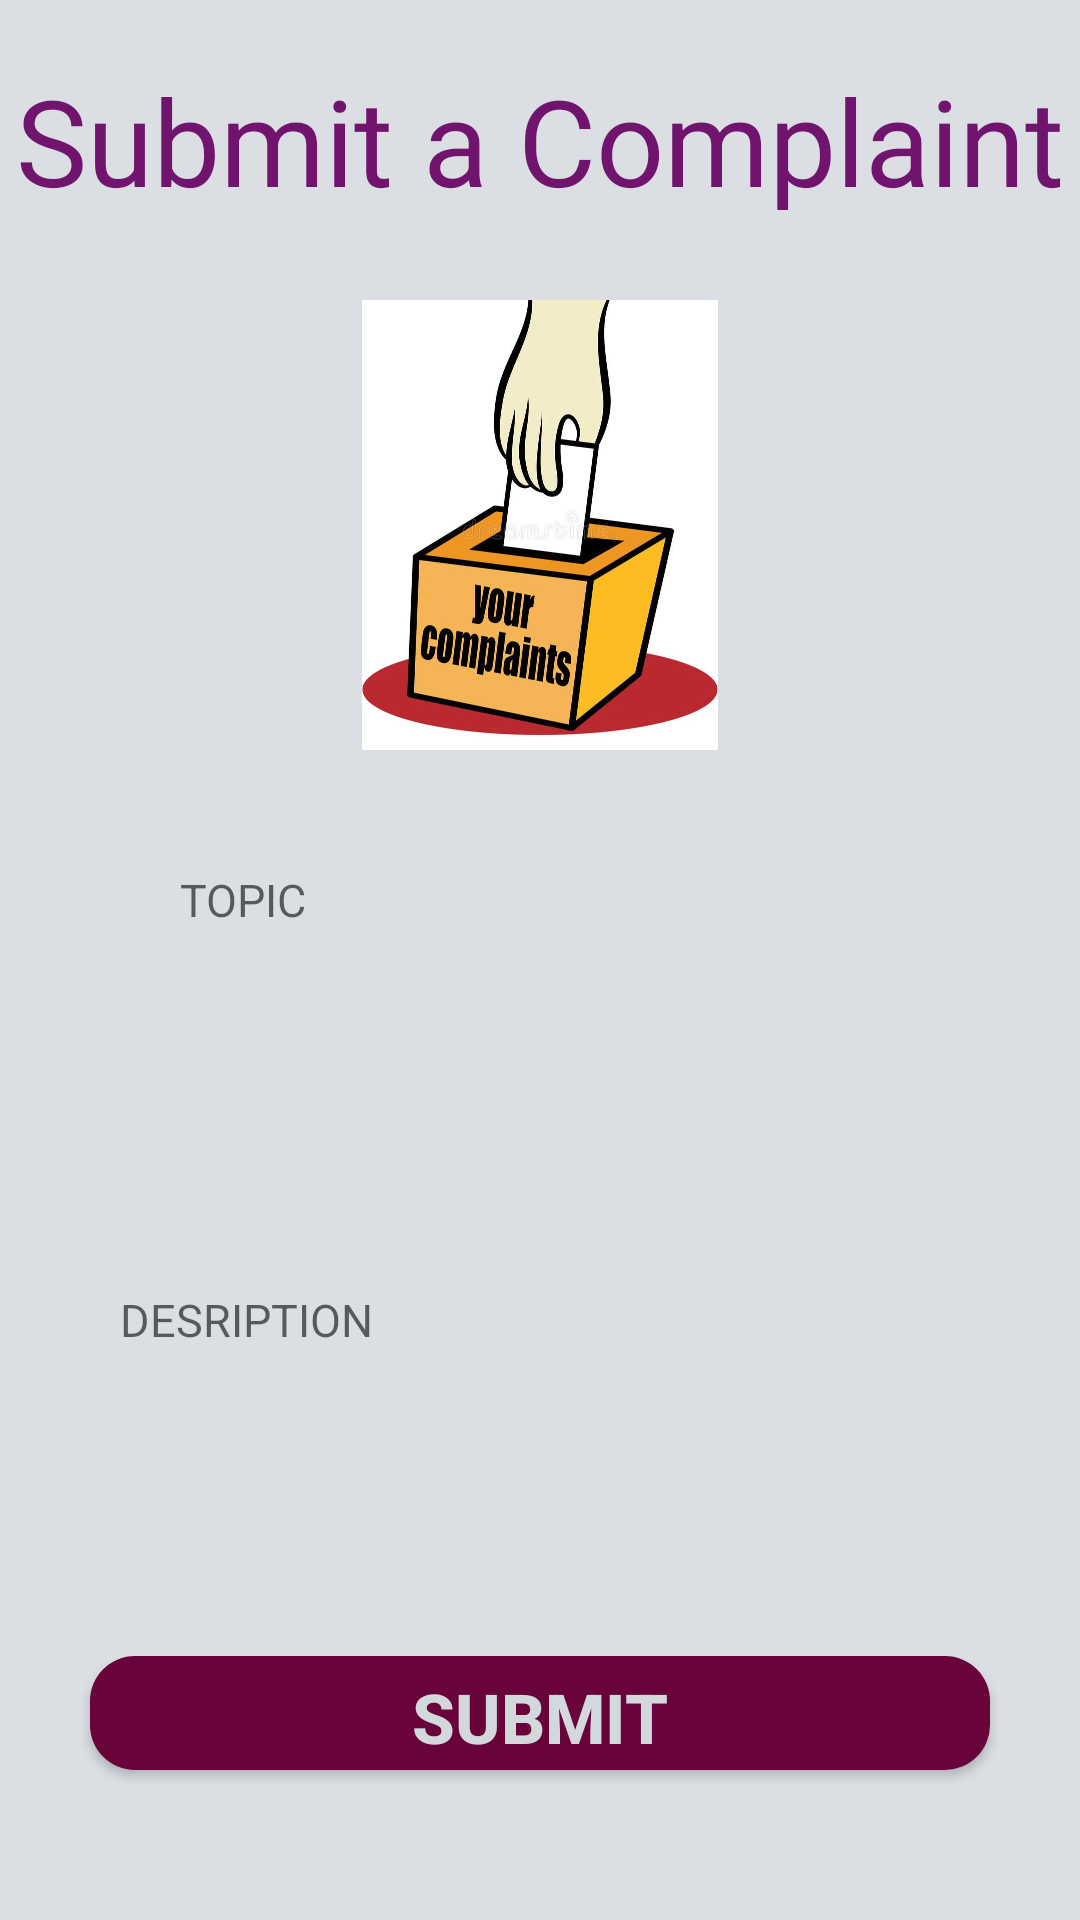

Here is an Android app screen rendered from its layout file. Give the layout XML and the strings, colors and styles it references.
<!-- AndroidManifest.xml: application theme AppTheme -->
<!-- res/layout/activity_complaints.xml -->
<?xml version="1.0" encoding="utf-8"?>
<RelativeLayout xmlns:android="http://schemas.android.com/apk/res/android"
    xmlns:app="http://schemas.android.com/apk/res-auto"
    xmlns:tools="http://schemas.android.com/tools"
    android:layout_width="match_parent"
    android:layout_height="match_parent"
    tools:context=".Complaints"
    android:background="@color/lightsilver"
    >


    <TextView
        android:id="@+id/textView7"
        android:layout_width="wrap_content"
        android:layout_height="50dp"
        android:layout_marginTop="20dp"
        android:textColor="#70146E"
        android:text="Submit a Complaint"
        android:layout_centerHorizontal="true"
        android:textSize="40sp" />
    <ImageView
        android:layout_marginTop="100dp"
        android:layout_centerHorizontal="true"
        android:layout_marginLeft="20dp"
        android:layout_width="170dp"
        android:layout_height="150dp"
        android:src="@drawable/complaintsbox"
        />
    <EditText
        android:id="@+id/topic"
        android:layout_width="300dp"
        android:layout_height="40dp"
            android:layout_marginLeft="100dp"
        android:layout_centerHorizontal="true"
        android:hint="TOPIC"
        android:layout_marginTop="280dp"
        android:textSize="15dp"
        android:padding="10dp"
        android:width="300dp"
        android:drawablePadding="5dp"
        android:background="@drawable/textbox"
        android:backgroundTint="#F5F6F8"/>
    <EditText
        android:id="@+id/description"
        android:layout_width="300dp"
        android:layout_height="200dp"
        android:lines="8"
        android:inputType="textMultiLine"
        android:maxLines="20"
        android:hint="DESRIPTION"
        android:layout_marginTop="340dp"
        android:layout_centerHorizontal="true"
        android:textSize="15dp"
        android:padding="10dp"
        android:width="300dp"
        android:drawablePadding="5dp"
        android:background="@drawable/textbox"
        android:backgroundTint="#F5F6F8"/>

    <Button
        android:id="@+id/submit"
        android:layout_width="wrap_content"
        android:layout_height="38dp"
        android:layout_centerHorizontal="true"
        android:text="SUBMIT"
        android:theme="@style/Button"
        android:layout_marginBottom="50dp"
        android:layout_alignParentBottom="true"
        android:background="@drawable/button_style" />
</RelativeLayout>
<!-- resources referenced by this layout -->
<resources>
  <color name="lightsilver">#DBDFE4</color>
  <!-- drawable button_style (drawable) -->
  <shape xmlns:android="http://schemas.android.com/apk/res/android"
      android:shape="rectangle">
      <solid android:color="@color/tabs"/>
      <corners
          android:radius="15dp"/>
  </shape>
  <!-- drawable complaintsbox: png bitmap (drawable-xxxhdpi, 50044 bytes) -->
  <style name="Button" parent="android:Widget.Button">
          <item name="android:textColor">@color/headings</item>
          <item name="android:textStyle">bold</item>
          <item name="android:textSize">23sp</item>
          <item name="android:width">300dp</item>
          <item name="android:height">30dp</item>
          <item name="android:padding">5dp</item>
          <item name="android:ems">10</item>
  
      </style>
  <style name="AppTheme" parent="Theme.AppCompat.Light.DarkActionBar">
          
          <item name="colorPrimary">@color/colorPrimary</item>
          <item name="colorPrimaryDark">@color/colorPrimaryDark</item>
          <item name="colorAccent">@color/colorAccent</item>
      </style>
  <color name="tabs">#68043A</color>
  <color name="headings">#D3D8DD</color>
  <color name="colorPrimary">#68043A</color>
  <color name="colorPrimaryDark">#68043A</color>
  <color name="colorAccent">#AE0E64</color>
</resources>
